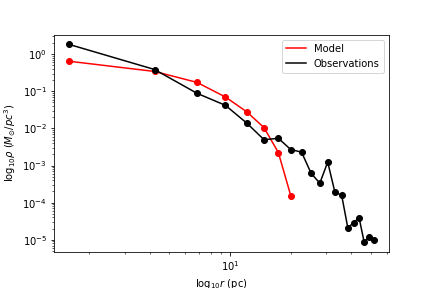

The data file committed next to this chart (first rows):
#mass, radius, vx, vy, vz, x, y, z
#system.get('S.I.').base('mass'), system.get('S.I.').base('length'), (system.get('S.I.').base('length') * (sy…, (system.get('S.I.').base('length') * (sy…, (system.get('S.I.').base('length') * (sy…, system.get('S.I.').base('length'), system.get('S.I.').base('length'), system.get('S.I.').base('length')
#kg, m, m * s**-1, m * s**-1, m * s**-1, m, m, m
2.00435312259e+30, 0.0, 82.66, -215.1, 378, -1.38562063366e+17, -7.45802556498e+16, -1.54266203935e+16
1.98948356808e+30, 0.0, 367.9, -320.1, 287.9, 4.94032213793e+16, 1.99228015177e+17, -3.55316856962e+16
1.98948356808e+30, 0.0, 153.7, -460, 198.9, -1.69596738139e+17, 1.33889212473e+17, -1.24929286636e+16
1.99172486448e+30, 0.0, -58.59, 465.2, 291.8, -1.31836814047e+17, 2.36178323802e+17, -1.37510521127e+16
1.93248777999e+30, 0.0, 274.9, -113.9, 180.4, -2.29584580088e+17, -2.91802990657e+17, -2.27744880984e+17
1.99172486448e+30, 0.0, 57.4, 329, 295.2, 2.49652977602e+17, -8.49607709384e+16, 6.60444723231e+16
1.99172486448e+30, 0.0, 223.6, 324.5, -398.9, 2.23185585571e+17, 1.83200472661e+17, 1.31102791879e+17
2.02541720707e+30, 0.0, -1.891, 24.23, -37.82, 4.63982622141e+17, 1.49909860607e+17, -1.02493773278e+17
1.97555551597e+30, 0.0, 352.6, 96.38, -300.1, -2.17518022644e+17, 2.19511013136e+17, -2.52371283064e+17
1.99172486448e+30, 0.0, 47.63, -276.9, -42.72, 2.40587721738e+17, -7.76495799521e+16, 1.78439875037e+17
1.98948356808e+30, 0.0, -97.86, -537.3, -583.7, -1.57525692037e+17, -9.54590280165e+16, 5.30440090504e+16
2.02541720707e+30, 0.0, -48.72, 131.2, -82.07, -6.33735331782e+16, -5.60734637727e+17, 1.00085888646e+16
1.98948356808e+30, 0.0, 116.8, 455.3, 193.8, 5.07579760542e+16, -1.93080612338e+17, 9.65999026317e+16
1.98948356808e+30, 0.0, 414.3, 136.3, 311, 2.25599086761e+15, 8.70909736726e+16, 1.53669762145e+17
1.99172486448e+30, 0.0, 117.8, 27.9, -244.2, 3.28080529925e+16, -8.23749708014e+16, 2.57690945632e+17
1.99172486448e+30, 0.0, 224.2, -99.23, -53.6, 1.30501657643e+17, 2.44891045077e+17, 1.7557085403e+17
1.97555551597e+30, 0.0, -27.56, -261.9, 167.7, -2.83637217546e+17, 2.14723635048e+17, 8.46118708101e+16
2.00435312259e+30, 0.0, -56.06, -426.9, -532.7, 1.52231484681e+16, 1.10985094426e+17, -8.44437944649e+15
1.97555551597e+30, 0.0, -200.6, 75.82, -12.57, -1.06913538729e+17, -3.00224622217e+17, 1.10487985399e+17
1.99172486448e+30, 0.0, -334.6, 24.32, -251.7, 3.29415264431e+17, -1.13103383189e+16, -3.95230223534e+16
1.98948356808e+30, 0.0, 192.7, -133.9, -205.5, -6.98809871931e+16, -3.80687951128e+16, 1.51459616911e+17
1.98948356808e+30, 0.0, -89.17, 72.88, -71.43, 4.96728077187e+15, -1.40437010304e+17, -1.8804396758e+17
1.99172486448e+30, 0.0, -79.65, 294.7, 30.1, 3.37610358201e+16, 5.40326225212e+16, -2.91634655803e+17
1.98948356808e+30, 0.0, 195, 281.8, -131.1, 9.21741083883e+16, 4.01162280438e+16, -1.5284862026e+17
1.99172486448e+30, 0.0, 168.2, -160.7, -125, 9.17213334378e+16, 1.44245787938e+17, -2.18348651487e+17
1.99172486448e+30, 0.0, 108.8, -186, -213.3, -1.89906938293e+17, -2.28180209928e+17, -2.41072849866e+16
1.98948356808e+30, 0.0, 200.7, 260.2, 220.5, 2.13871671306e+17, 1.78264436176e+16, 2.02478534522e+16
1.98948356808e+30, 0.0, -191.4, 302.9, -468.3, 8.81946185289e+16, 1.39088432408e+17, 1.00422978111e+17
1.93248777999e+30, 0.0, -131.8, -240.1, 239, 3.13921901124e+17, -2.57364997425e+17, -2.47866080671e+17
1.98948356808e+30, 0.0, -415.3, 196.1, 420, 6.33338248591e+16, 1.75810730289e+17, -5.87849589342e+16
2.00435312259e+30, 0.0, 346.8, -496.1, 45.24, 7.90641767568e+16, -8.27543451402e+16, -1.1037313996e+17
2.00435312259e+30, 0.0, 278.9, 228, 26.08, -2.20080954517e+16, 1.52488278842e+17, 5.81145739709e+16
2.00435312259e+30, 0.0, 18.24, -544.3, 75.41, 5.43720286507e+16, -1.26332880159e+17, -1.63786432844e+16
1.98948356808e+30, 0.0, -127.1, 89.14, 441.6, -4.77714293097e+16, -6.06592464555e+14, 2.39403414413e+17
1.99172486448e+30, 0.0, -502.2, 214.5, 7.467, -5.02606932397e+16, -5.02747303237e+16, 2.72378914542e+17
2.00435312259e+30, 0.0, -747.9, 15.46, -295.3, -3.43871840087e+16, -1.26541688353e+16, -1.26082174018e+17
1.99172486448e+30, 0.0, 367, 219.4, 187.6, -1.0087055316e+17, 2.27200901912e+17, -7.86478567528e+16
1.98948356808e+30, 0.0, -256.9, 447.1, 442, 1.78557168611e+17, 3.27294765836e+16, -6.63338932955e+15
1.99172486448e+30, 0.0, 661.9, -146.2, 184.4, 1.43655814426e+17, 9.19589543139e+16, 2.14895464398e+17
1.98948356808e+30, 0.0, -98.06, -61.46, 263, -6.0155451653e+16, -1.64581950493e+17, 7.60439977967e+16
1.97555551597e+30, 0.0, -154.2, -29.41, -313.2, 5.76055334411e+16, 9.09969550797e+16, 3.34468723172e+17
1.98948356808e+30, 0.0, -492.6, -415.6, -18.18, -8.6133297021e+16, -1.85203029985e+17, 1.8318140121e+16
2.00435312259e+30, 0.0, -549.3, -20.97, -570.6, 2.23184176761e+16, -1.41269105581e+16, 9.4588338676e+16
1.98948356808e+30, 0.0, -663.9, 71.59, -103, -1.86298734478e+17, 1.44627347478e+17, -5.39221334284e+15
1.98948356808e+30, 0.0, -568.1, 119.4, 92.01, -5.56811197961e+16, -1.79499303747e+17, -1.46699434077e+17
1.99172486448e+30, 0.0, 155.5, 261.9, 30.36, -9.00082769948e+16, -2.07400049888e+17, 1.74368568137e+17
1.98948356808e+30, 0.0, -329.2, -140.7, -291.6, -1.51335420185e+17, 1.03534345329e+17, -8.238823275e+16
1.98948356808e+30, 0.0, 119.2, -8.904, 451.7, 4.43944080384e+16, -1.79842785061e+17, -2.98584582805e+16
1.99172486448e+30, 0.0, -424, -385.9, -178.5, -1.99870219244e+17, 2.51469375866e+17, -6.56053725788e+15
1.93248777999e+30, 0.0, 22.47, -270.8, -49.24, -4.13700982312e+17, 1.14608865954e+16, -1.0611503392e+17
1.98948356808e+30, 0.0, -204.1, 354.1, -237.2, 1.29700522461e+17, 1.89896431167e+17, -6.67025101195e+16
2.01048638131e+30, 0.0, 182.1, 104.5, -630.8, 3.3407808911e+16, 1.73776171304e+16, 3.61935807241e+16
1.99172486448e+30, 0.0, -183.7, -338.8, 171.2, 9.98662667964e+16, 1.04450040066e+17, -2.08046859385e+17
1.98948356808e+30, 0.0, -609.6, -305.6, 159.8, 9.70447189775e+16, 1.55811546269e+17, 1.39571354184e+17
1.98948356808e+30, 0.0, 478.9, -40.55, 200.4, -8.55905550057e+16, 1.38440807892e+17, 1.43136167616e+17
1.98948356808e+30, 0.0, -178.1, -458.5, 257, 7.38030273126e+16, 5.06116805289e+16, -2.05132031937e+17
1.98948356808e+30, 0.0, -291.3, 61.69, -546.3, 2.18056628469e+17, -5.90372241989e+16, 4.68851482312e+16
2.00435312259e+30, 0.0, 231, 442.4, -462.1, 1.40417095211e+17, -4.7025265994e+16, 6.48810074732e+16
... 942 more rows
